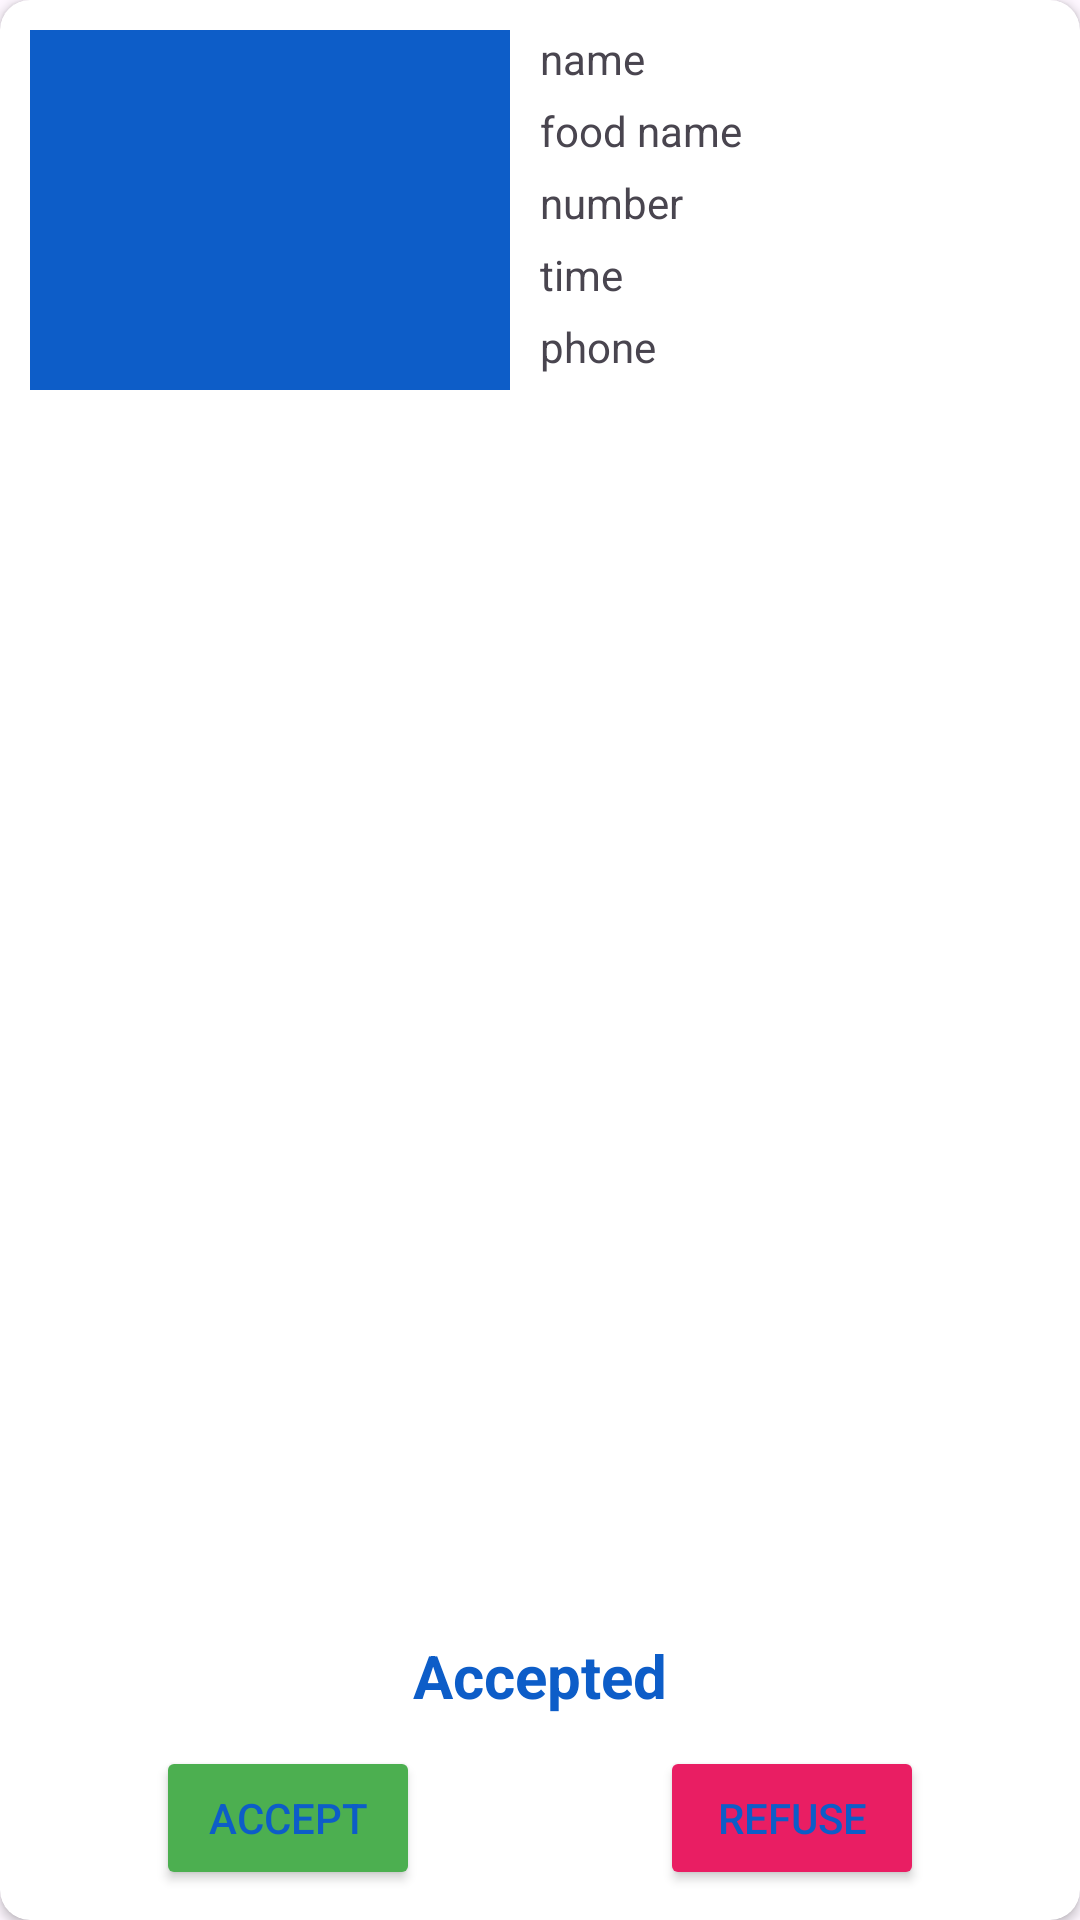

Write the Android layout XML for this screen, with the resource values it uses.
<!-- AndroidManifest.xml: application theme Theme.OMAdmin -->
<!-- res/layout/order_item.xml -->
<?xml version="1.0" encoding="utf-8"?>
<androidx.cardview.widget.CardView xmlns:android="http://schemas.android.com/apk/res/android"
    android:layout_width="match_parent"
    android:layout_height="wrap_content"
    xmlns:app="http://schemas.android.com/apk/res-auto"
    android:layout_marginStart="20dp"
    android:layout_marginEnd="20dp"
    android:layout_marginTop="10dp"
    android:layout_marginBottom="10dp"
    app:cardCornerRadius="10dp"
    android:id="@+id/card_order">

    <LinearLayout

        android:layout_width="match_parent"
        android:layout_height="match_parent"
        android:orientation="vertical"
        >
    <LinearLayout
        android:layout_width="match_parent"
        android:layout_height="wrap_content"
        android:orientation="horizontal"
        >
        <ImageView
            android:id="@+id/order_item_image_food"
            android:layout_width="160dp"
            android:layout_height="120dp"
            android:scaleType="centerCrop"
            android:src="@color/blue_main"
            android:layout_margin="10dp"


            />

        <LinearLayout
            android:layout_width="match_parent"
            android:layout_height="wrap_content"
            android:orientation="vertical"
            android:layout_marginEnd="5dp"
            android:layout_marginTop="10dp"


            >
            <TextView
                android:id="@+id/order_item_text_usernmae"
                android:layout_width="wrap_content"
                android:layout_height="wrap_content"
                android:layout_weight="1"
                android:text="name"
                android:layout_marginBottom="5dp"
                />
            <TextView
                android:id="@+id/order_item_text_food_name"
                android:layout_width="wrap_content"
                android:layout_height="wrap_content"
                android:layout_weight="1"
                android:text="food name"
                android:layout_marginBottom="5dp"
                />
            <TextView
                android:id="@+id/order_item_text_number_of_items"
                android:layout_width="wrap_content"
                android:layout_height="wrap_content"
                android:layout_weight="1"
                android:text="number"
                android:layout_marginBottom="5dp"
                />
            <TextView
                android:id="@+id/order_item_text_tiem"
                android:layout_width="wrap_content"
                android:layout_height="wrap_content"
                android:layout_weight="1"
                android:text="time"
                android:layout_marginBottom="5dp"


                />
            <TextView
                android:id="@+id/order_item_text_phone"
                android:layout_width="wrap_content"
                android:layout_height="wrap_content"
                android:layout_weight="1"
                android:text="phone"

                />


        </LinearLayout>

    </LinearLayout>

        <TextView
            android:id="@+id/order_item_text_notes"
            android:layout_width="wrap_content"
            android:layout_height="wrap_content"
            android:layout_weight="1"

            android:textColor="@color/blue_main"
            android:textSize="16sp"
            android:layout_marginStart="10dp"
            android:layout_marginEnd="10dp"
            />


        <TextView
            android:id="@+id/order_item_text_state"
            android:layout_width="wrap_content"
            android:layout_height="wrap_content"
            android:textSize="20sp"
            android:textColor="@color/blue_main"
            android:textStyle="bold"
            android:text="Accepted"
            android:layout_gravity="center_horizontal"
            />


        <LinearLayout
            android:layout_width="match_parent"
            android:layout_height="wrap_content"
            android:orientation="horizontal"
            android:gravity="center_horizontal"
            android:layout_margin="10dp"

            >


            <Button
                android:id="@+id/order_item_button_accept"
                android:layout_width="wrap_content"
                android:layout_height="wrap_content"
                android:text="Accept"
                android:backgroundTint="#4CAF50"
                android:layout_marginEnd="40dp"

                />


            <Button
                android:id="@+id/order_item_button_refuse"
                android:layout_width="wrap_content"
                android:layout_height="wrap_content"
                android:backgroundTint="#E91E63"
                android:layout_marginStart="40dp"

                android:text="Refuse"

                />

        </LinearLayout>

    </LinearLayout>


</androidx.cardview.widget.CardView>
<!-- resources referenced by this layout -->
<resources>
  <color name="blue_main">#0d5dc8</color>
  <style name="Theme.OMAdmin" parent="Base.Theme.OMAdmin" />
  <style name="Base.Theme.OMAdmin" parent="Theme.Material3.DayNight.NoActionBar">
          
          
          <item name="colorPrimary">@color/blue_main</item>
          <item name="colorSecondary">@color/blue_secondary</item>
  
  
  
          <item name="android:textColorPrimary">@color/blue_main</item>
          <item name="colorAccent">@color/blue_accent</item>
          <item name="background">@color/lighter_accent</item>
  
  
  
  
  
  
      </style>
  <color name="blue_secondary">#0A459E</color>
  <color name="blue_accent">#0A459E</color>
  <color name="lighter_accent">#F4F7FB</color>
</resources>
